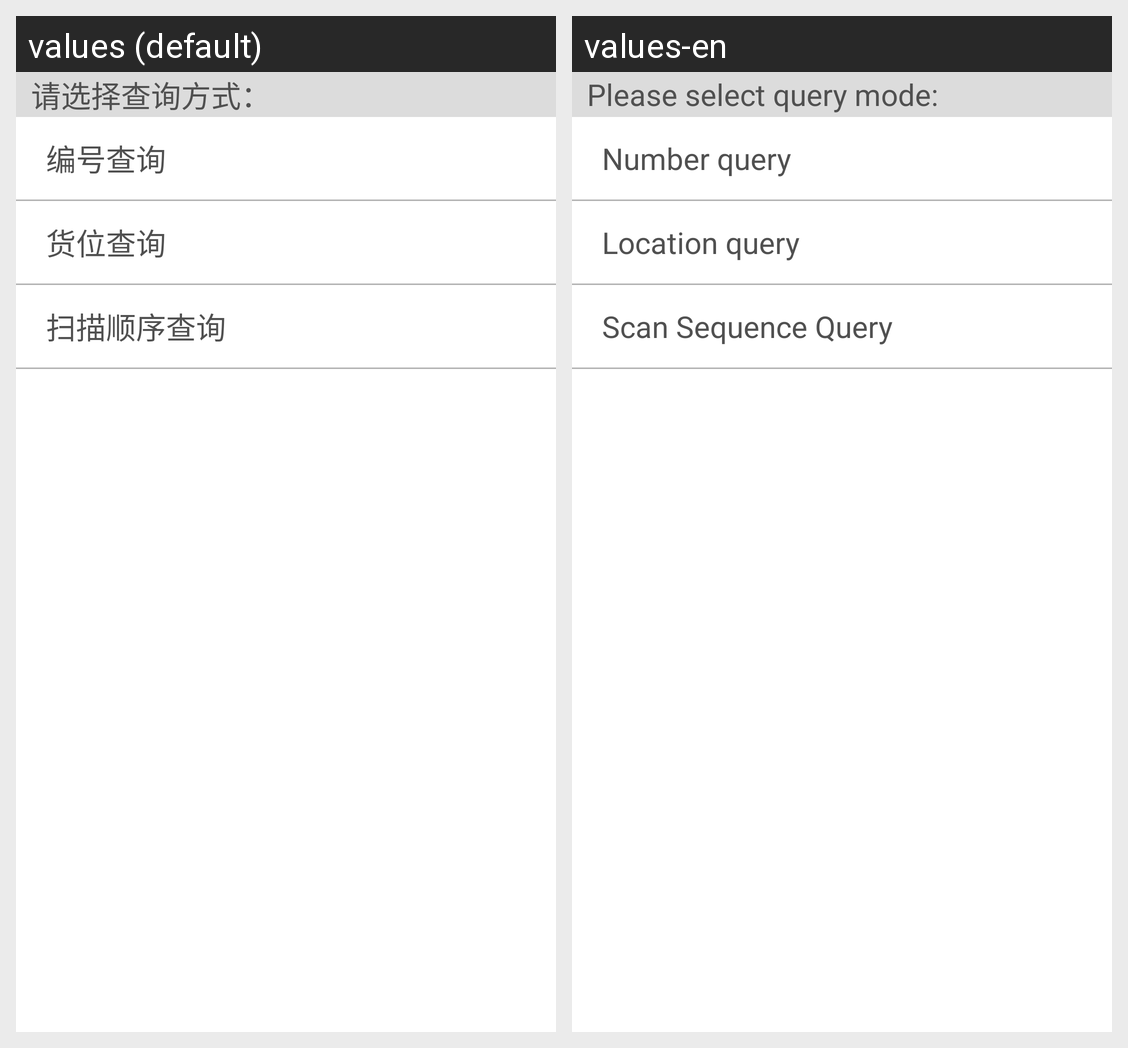

Strings drawn on this Android screen and how each of the app's shown locales translates them:
Android screen res/layout/activity_countdata.xml rendered under 2 locales, left to right: values (default), values-en. Device: Nexus 5 (rendered at 1080×1920; each locale shown at half size, 540×960, under a caption strip naming it); theme MyCustomTheme.
Strings drawn on this screen, with the default value and each locale's value (text and hints the layout hard-codes, and strings that could not be matched under every locale, appear in the picture but are not listed):

select_query_mode
  values: 请选择查询方式：
  values-en: Please select query mode:

number_query
  values: 编号查询
  values-en: Number query

location_query
  values: 货位查询
  values-en: Location query

scan_sequence_query
  values: 扫描顺序查询
  values-en: Scan Sequence Query
